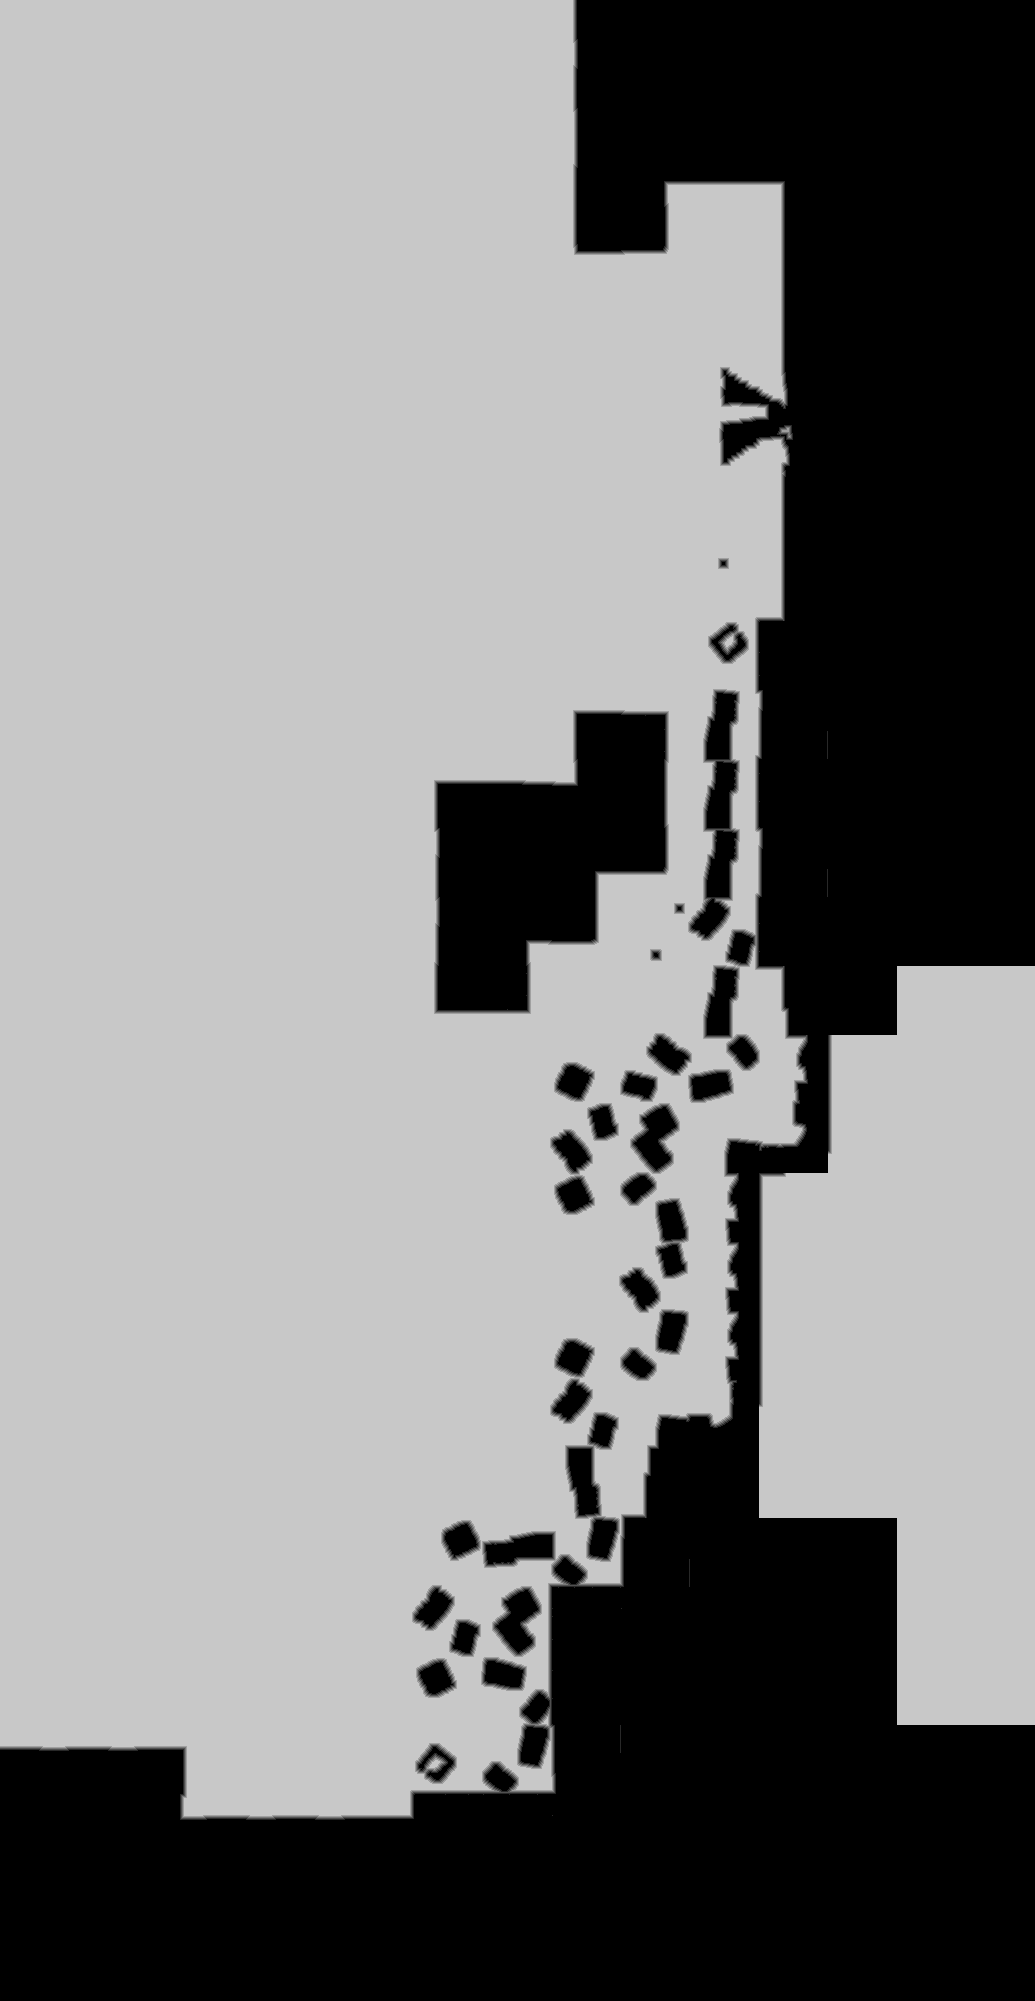

Source data for this figure (header and first rows):
source	tdt_hull ranged
truth	truth_420fe34b3f0.tsv
width	1035
height	2001
nibble	0	711110
nibble	1	11319
nibble	2	11407
nibble	3	11520
nibble	4	11583
nibble	5	1314096
